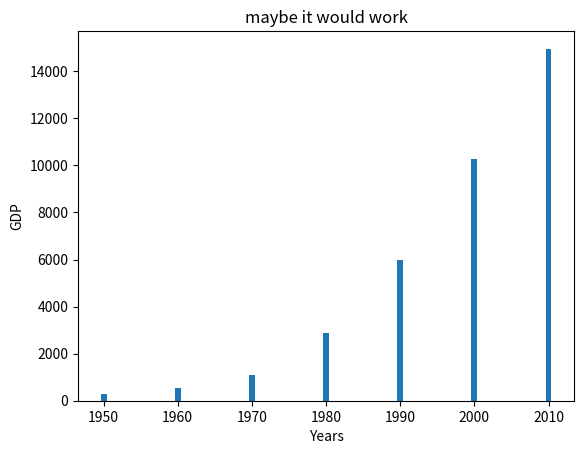

Source code (Python):

import matplotlib.pyplot as plt


years = [1950, 1960, 1970, 1980, 1990, 2000, 2010]
gdp = [300.2, 543.3, 1075.9, 2862.5, 5979.6, 10289.7, 14958.3]

plt.bar(years, gdp)
plt.xlabel("Years")
plt.ylabel("GDP")

plt.title("maybe it would work")
plt.show()
